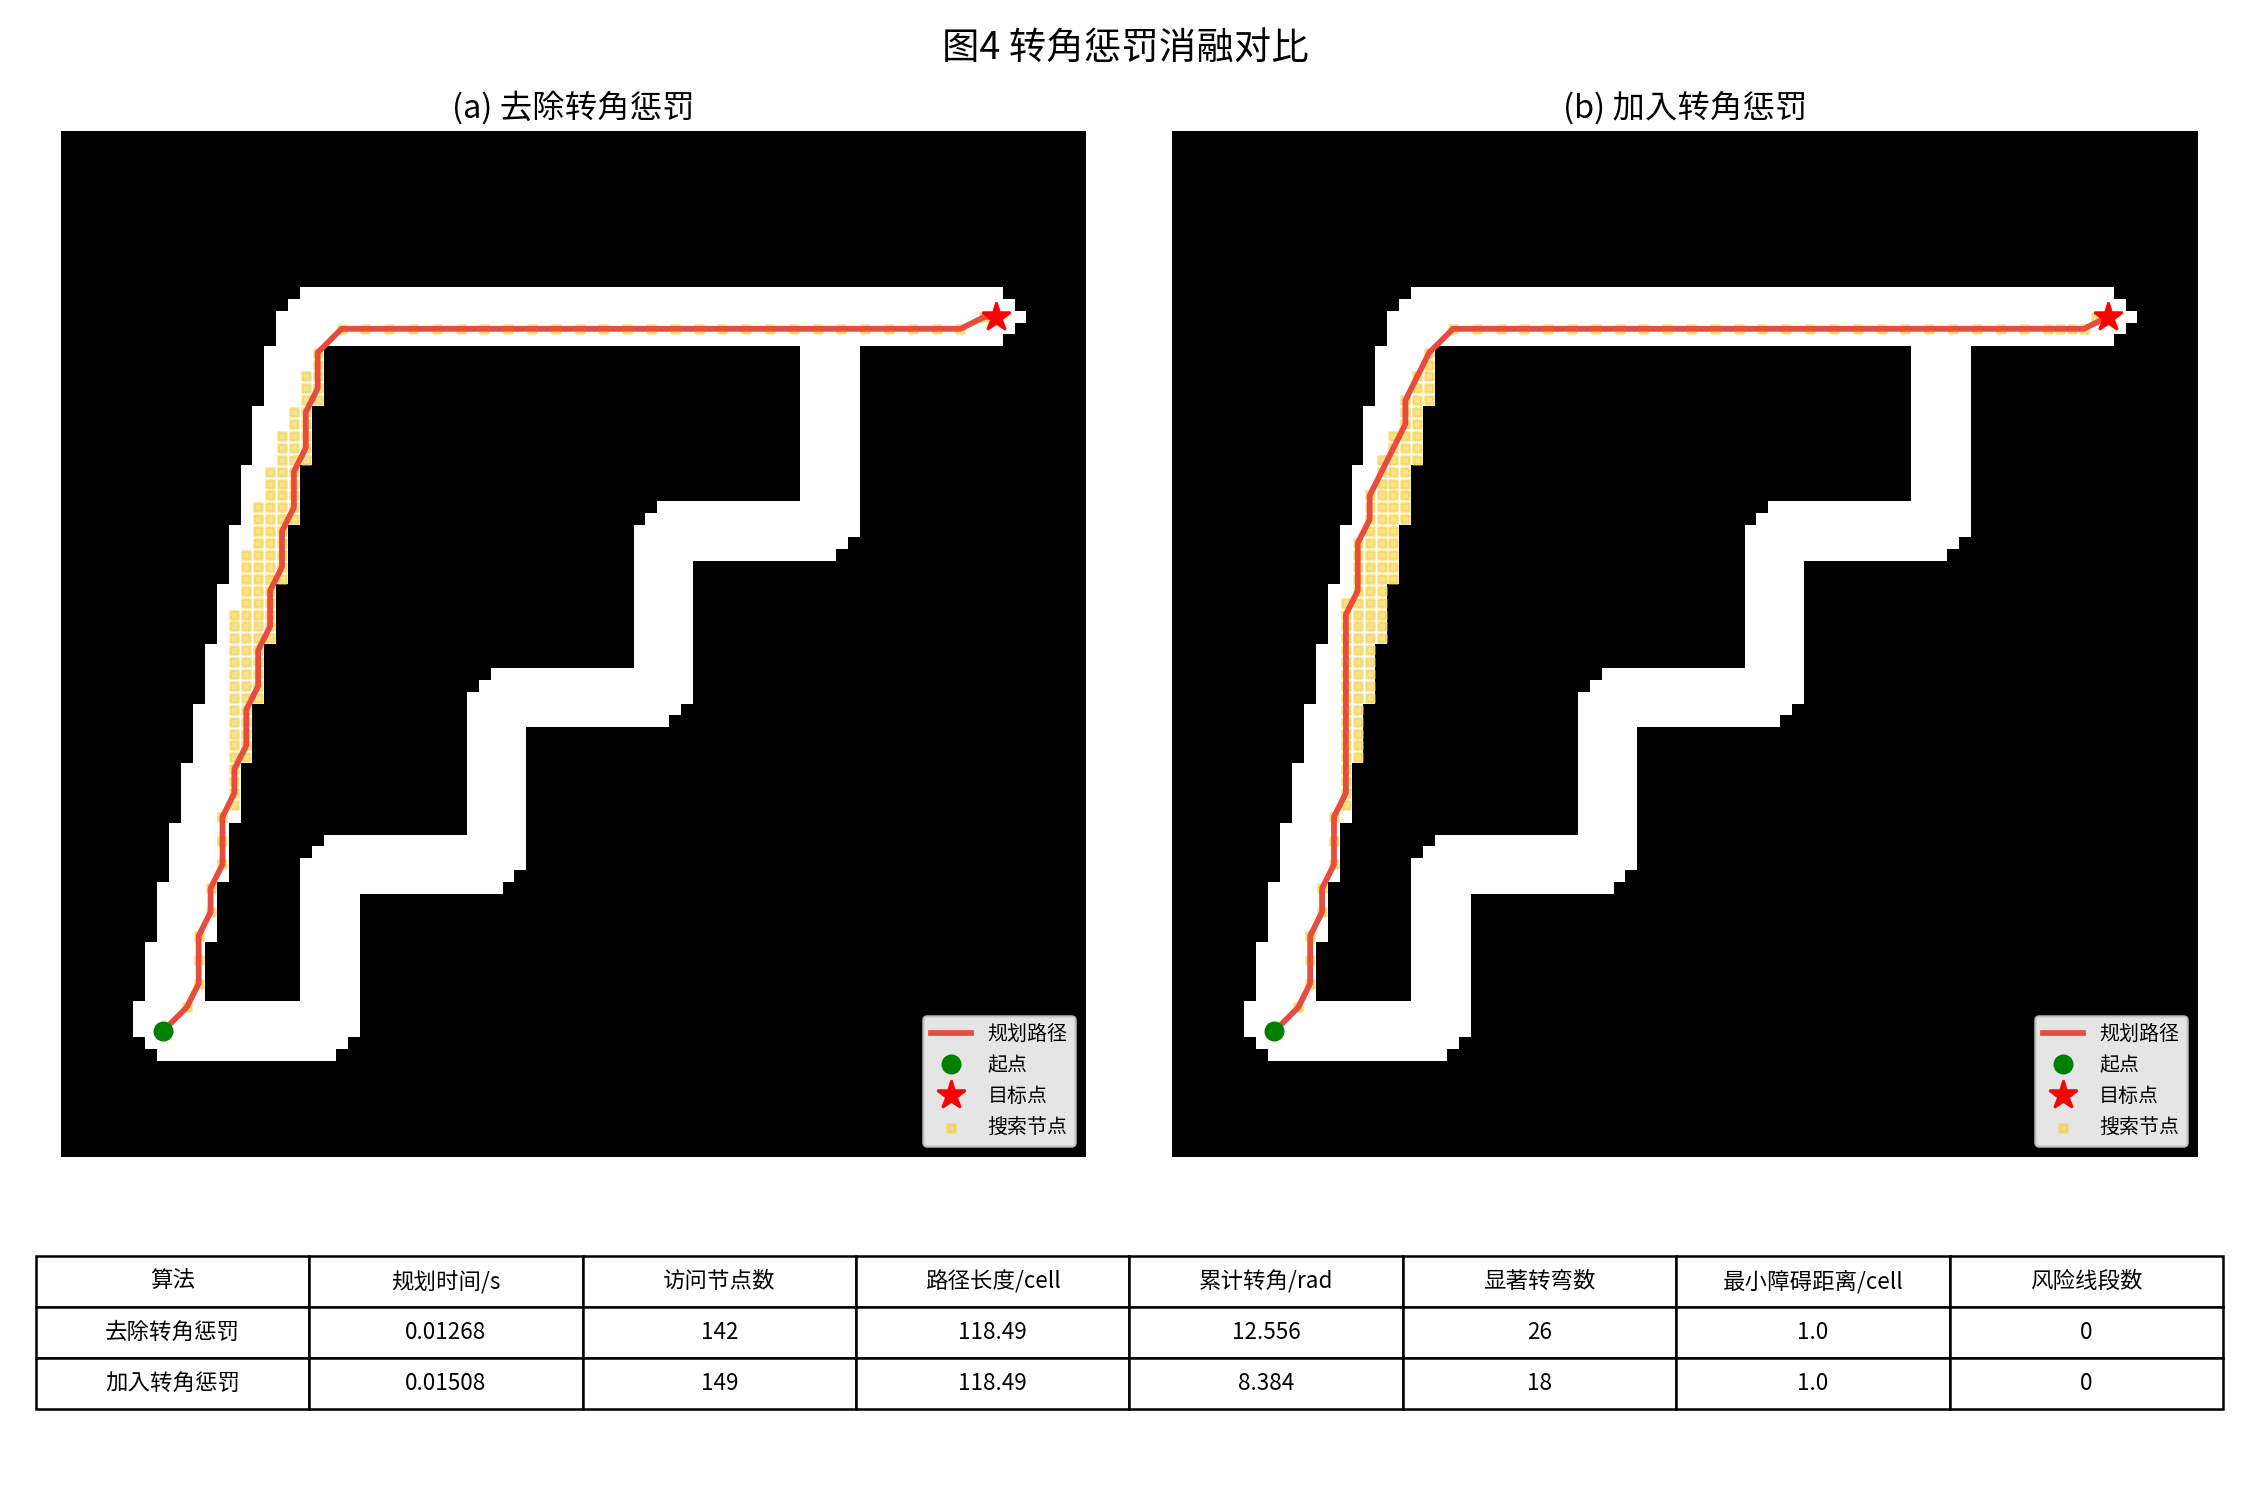

Data behind this chart, as committed beside it:
算法, 规划时间/s, 访问节点数, 路径长度/cell, 累计转角/rad, 显著转弯数, 最小障碍距离/cell, 风险线段数, 路径点数
去除转角惩罚, 0.01268, 142, 118.5, 12.56, 26, 1.0, 0, 62
加入转角惩罚, 0.01508, 149, 118.5, 8.384, 18, 1.0, 0, 59
